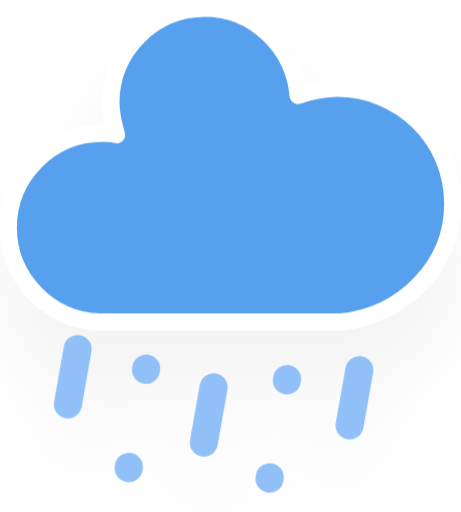
t = 0.00 s
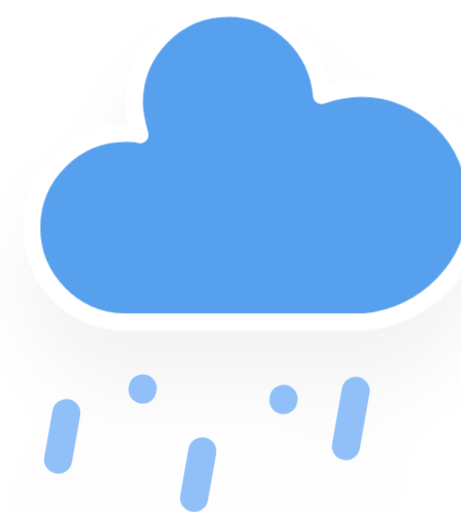
t = 1.25 s
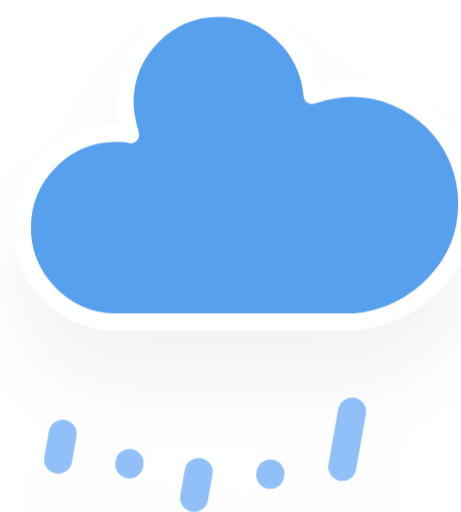
t = 2.25 s
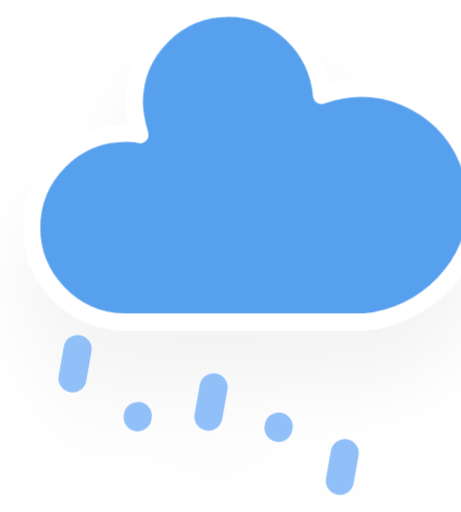
t = 4.25 s
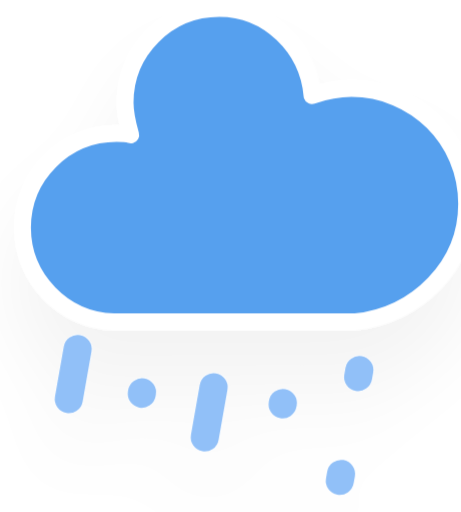
t = 5.25 s
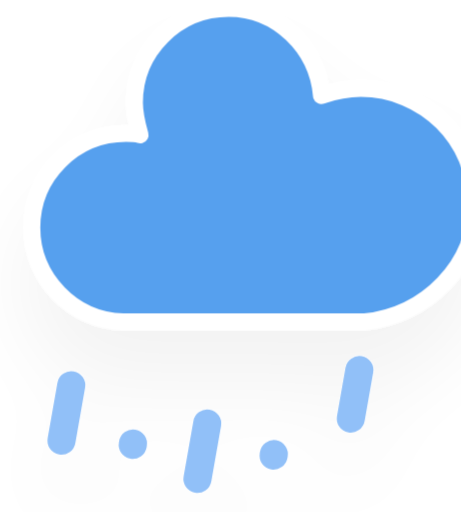
t = 7.25 s

The animated SVG that drew these frames (rendered in a browser with its animation timeline set to each time). Animation: 2 CSS @keyframes rules; one cycle of 8.25 s, repeats indefinitely.

<svg xmlns="http://www.w3.org/2000/svg" version="1.1" viewBox="11.5 7.9 32.8 36.43">
  <defs>
    <filter id="blur" x="-.24684" y="-.22776" width="1.4937" height="1.5756">
      <feGaussianBlur in="SourceAlpha" stdDeviation="3"/>
      <feOffset dx="0" dy="4" result="offsetblur"/>
      <feComponentTransfer>
        <feFuncA slope="0.05" type="linear"/>
      </feComponentTransfer>
      <feMerge>
        <feMergeNode/>
        <feMergeNode in="SourceGraphic"/>
      </feMerge>
    </filter>
    <style type="text/css">
      <![CDATA[
      /*
** RAIN
*/
      @keyframes am-weather-rain {
        0% {
          stroke-dashoffset: 0;
        }

        100% {
          stroke-dashoffset: -100;
        }
      }

      .am-weather-rain-1 {
        -webkit-animation-name: am-weather-rain;
        -moz-animation-name: am-weather-rain;
        -ms-animation-name: am-weather-rain;
        animation-name: am-weather-rain;
        -webkit-animation-duration: 8s;
        -moz-animation-duration: 8s;
        -ms-animation-duration: 8s;
        animation-duration: 8s;
        -webkit-animation-timing-function: linear;
        -moz-animation-timing-function: linear;
        -ms-animation-timing-function: linear;
        animation-timing-function: linear;
        -webkit-animation-iteration-count: infinite;
        -moz-animation-iteration-count: infinite;
        -ms-animation-iteration-count: infinite;
        animation-iteration-count: infinite;
      }

      .am-weather-rain-2 {
        -webkit-animation-name: am-weather-rain;
        -moz-animation-name: am-weather-rain;
        -ms-animation-name: am-weather-rain;
        animation-name: am-weather-rain;
        -webkit-animation-delay: 0.25s;
        -moz-animation-delay: 0.25s;
        -ms-animation-delay: 0.25s;
        animation-delay: 0.25s;
        -webkit-animation-duration: 8s;
        -moz-animation-duration: 8s;
        -ms-animation-duration: 8s;
        animation-duration: 8s;
        -webkit-animation-timing-function: linear;
        -moz-animation-timing-function: linear;
        -ms-animation-timing-function: linear;
        animation-timing-function: linear;
        -webkit-animation-iteration-count: infinite;
        -moz-animation-iteration-count: infinite;
        -ms-animation-iteration-count: infinite;
        animation-iteration-count: infinite;
      }

      /*
** CLOUDS
*/
      @keyframes am-weather-cloud-3 {
        0% {
          -webkit-transform: translate(0px, 0px);
          -moz-transform: translate(0px, 0px);
          -ms-transform: translate(0px, 0px);
          transform: translate(0px, 0px);
        }

        50% {
          -webkit-transform: translate(2px, 0px);
          -moz-transform: translate(2px, 0px);
          -ms-transform: translate(2px, 0px);
          transform: translate(2px, 0px);
        }

        100% {
          -webkit-transform: translate(0px, 0px);
          -moz-transform: translate(0px, 0px);
          -ms-transform: translate(0px, 0px);
          transform: translate(0px, 0px);
        }
      }

      .am-weather-cloud-3 {
        -webkit-animation-name: am-weather-cloud-3;
        -moz-animation-name: am-weather-cloud-3;
        animation-name: am-weather-cloud-3;
        -webkit-animation-duration: 3s;
        -moz-animation-duration: 3s;
        animation-duration: 3s;
        -webkit-animation-timing-function: linear;
        -moz-animation-timing-function: linear;
        animation-timing-function: linear;
        -webkit-animation-iteration-count: infinite;
        -moz-animation-iteration-count: infinite;
        animation-iteration-count: infinite;
      }
      ]]>
    </style>
  </defs>
  <g transform="translate(16,-2)" filter="url(#blur)">
    <g class="am-weather-cloud-3" style="-moz-animation-duration:3s;-moz-animation-iteration-count:infinite;-moz-animation-name:am-weather-cloud-3;-moz-animation-timing-function:linear;-webkit-animation-duration:3s;-webkit-animation-iteration-count:infinite;-webkit-animation-name:am-weather-cloud-3;-webkit-animation-timing-function:linear">
      <path transform="translate(-20,-11)" d="m47.7 35.4c0-4.6-3.7-8.2-8.2-8.2-1 0-1.9 0.2-2.8 0.5-0.3-3.4-3.1-6.2-6.6-6.2-3.7 0-6.7 3-6.7 6.7 0 0.8 0.2 1.6 0.4 2.3-0.3-0.1-0.7-0.1-1-0.1-3.7 0-6.7 3-6.7 6.7 0 3.6 2.9 6.6 6.5 6.7h17.2c4.4-0.5 7.9-4 7.9-8.4z" fill="#57a0ee" stroke="#fff" stroke-linejoin="round" stroke-width="1.2"/>
    </g>
    <g class="am-weather-sleet-2" transform="translate(-20,-10) rotate(10,-247.39,200.17)" fill="none" stroke="#91c0f8" stroke-linecap="round">
      <line class="am-weather-rain-1" transform="translate(-5,1)" y2="8" stroke-dasharray="0.1, 7" stroke-width="2" style="-moz-animation-duration:8s;-moz-animation-iteration-count:infinite;-moz-animation-name:am-weather-rain;-moz-animation-timing-function:linear;-ms-animation-duration:8s;-ms-animation-iteration-count:infinite;-ms-animation-name:am-weather-rain;-ms-animation-timing-function:linear;-webkit-animation-duration:8s;-webkit-animation-iteration-count:infinite;-webkit-animation-name:am-weather-rain;-webkit-animation-timing-function:linear"/>
      <line class="am-weather-rain-1" transform="translate(5)" y2="8" stroke-dasharray="0.1, 7" stroke-width="2" style="-moz-animation-duration:8s;-moz-animation-iteration-count:infinite;-moz-animation-name:am-weather-rain;-moz-animation-timing-function:linear;-ms-animation-duration:8s;-ms-animation-iteration-count:infinite;-ms-animation-name:am-weather-rain;-ms-animation-timing-function:linear;-webkit-animation-duration:8s;-webkit-animation-iteration-count:infinite;-webkit-animation-name:am-weather-rain;-webkit-animation-timing-function:linear"/>
    </g>
    <g class="am-weather-rain-3" transform="translate(-20,-10) rotate(10,-245.89,217.31)" fill="none" stroke="#91c0f8" stroke-dasharray="4, 7" stroke-linecap="round" stroke-width="2">
      <line class="am-weather-rain-1" transform="translate(-13,1)" y2="8" style="-moz-animation-duration:8s;-moz-animation-iteration-count:infinite;-moz-animation-name:am-weather-rain;-moz-animation-timing-function:linear;-ms-animation-duration:8s;-ms-animation-iteration-count:infinite;-ms-animation-name:am-weather-rain;-ms-animation-timing-function:linear;-webkit-animation-duration:8s;-webkit-animation-iteration-count:infinite;-webkit-animation-name:am-weather-rain;-webkit-animation-timing-function:linear"/>
      <line class="am-weather-rain-1" transform="translate(-3,2)" y2="8" style="-moz-animation-duration:8s;-moz-animation-iteration-count:infinite;-moz-animation-name:am-weather-rain;-moz-animation-timing-function:linear;-ms-animation-duration:8s;-ms-animation-iteration-count:infinite;-ms-animation-name:am-weather-rain;-ms-animation-timing-function:linear;-webkit-animation-duration:8s;-webkit-animation-iteration-count:infinite;-webkit-animation-name:am-weather-rain;-webkit-animation-timing-function:linear"/>
      <line class="am-weather-rain-2" transform="translate(7,-1)" y2="8" style="-moz-animation-delay:0.25s;-moz-animation-duration:8s;-moz-animation-iteration-count:infinite;-moz-animation-name:am-weather-rain;-moz-animation-timing-function:linear;-ms-animation-delay:0.25s;-ms-animation-duration:8s;-ms-animation-iteration-count:infinite;-ms-animation-name:am-weather-rain;-ms-animation-timing-function:linear;-webkit-animation-delay:0.25s;-webkit-animation-duration:8s;-webkit-animation-iteration-count:infinite;-webkit-animation-name:am-weather-rain;-webkit-animation-timing-function:linear"/>
    </g>
  </g>
</svg>